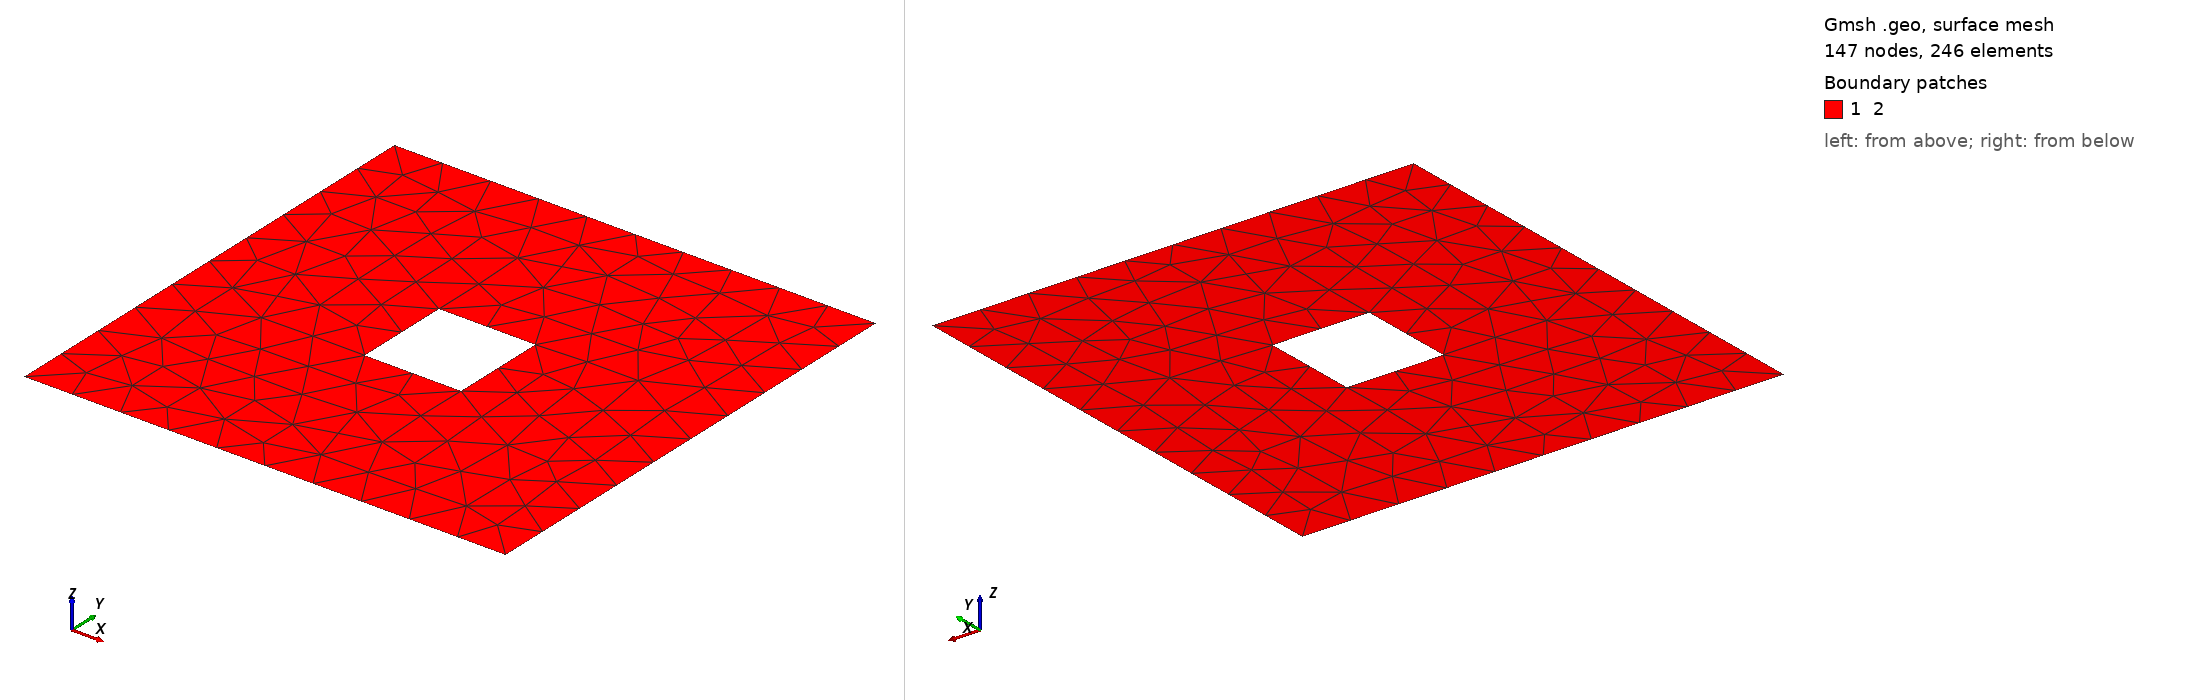

Gmsh geometry script, surface-meshed: 147 nodes, 246 surface elements. Boundary patches (legend numbers): 1 2. Left view from above one corner, right view from below the opposite corner. Legend entries are the model's physical surfaces. The drawing asked Gmsh for element sizes between 1% and 20% of the model's largest extent; the script's own settings can give other sizes.

=== one_hole_2D.geo (drawn) ===
h = 0.10;
//+
Point(1) = {0, 0, 0, h};
//+
Point(2) = {1, 0, 0, h};
//+
Line(1) = {1, 2};
//+

//+
Point(9) = {0.4, 0.4, 0, h};
//+
Point(10) = {0.6, 0.4, 0, h};
//+
Line(9) = {9, 10};
//+
//+
Extrude {0, 0.2, 0} {
  Point{9}; Point{10}; 
}
//+
Line(14) = {12, 11};

//+
Extrude {0, 1, 0} {
  Point{1}; Point{2}; 
}

Line(17) = {13, 14};//+
//+
Curve Loop(1) = {17, -16, -1, 15};
//+
Curve Loop(2) = {14, -10, 9, 11};

Plane Surface(1) = {1, 2};
//+
Physical Surface("2", 19) = {1};

Physical Curve("1", 20) = {16, 1};
//+
//+
